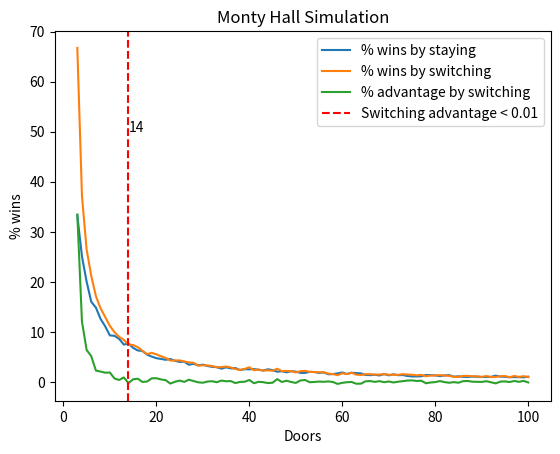

Reproduce this figure in Python.
import random
import matplotlib.pyplot as plt
from dataclasses import dataclass
import logging
logger = logging.getLogger(__name__)
logging.basicConfig(level=logging.INFO)

@dataclass
class MontyHallSimulationInputs:
    num_simulations: int
    num_doors: int

@dataclass
class MontyHallSimulationOutputs:
    stay_wins: int
    stay_loses: int
    switch_wins: int
    switch_loses: int

@dataclass
class MontyHallSimulation:
    inputs: MontyHallSimulationInputs
    outputs: MontyHallSimulationOutputs

    @property
    def switch_win_percentage(self) -> float:
        return (self.outputs.switch_wins / self.inputs.num_simulations) * 100

    @property
    def switch_lose_percentage(self) -> float:
        return (self.outputs.switch_loses / self.inputs.num_simulations) * 100

    @property
    def stay_win_percentage(self) -> float:
        return (self.outputs.stay_wins / self.inputs.num_simulations) * 100

    @property
    def stay_lose_percentage(self) -> float:
        return (self.outputs.stay_loses / self.inputs.num_simulations) * 100

    def __str__(self):
        return (
            f"Numero di porte: {self.inputs.num_doors}; Simulazioni: {self.inputs.num_simulations}\n"
            "   Cambio:\n"
            f"      Vittorie: {self.outputs.switch_wins} ({self.switch_win_percentage:.2f}%)\n"
            f"      Sconfitte: {self.outputs.switch_loses} ({self.switch_lose_percentage:.2f}%)\n"
            "   Tengo:\n"
            f"      Vittorie se tengo: {self.outputs.stay_wins} ({self.stay_win_percentage:.2f}%)\n"
            f"      Sconfitte se tengo: {self.outputs.stay_loses} ({self.stay_lose_percentage:.2f}%)\n"
            f"   Vantaggio di cambaire rispetto a tenere: {self.switch_win_percentage - self.stay_win_percentage:.2f}%"
        )

def monty_hall_simulation(
        num_simulations: int,
        num_doors: int = 3
) -> MontyHallSimulation:
    stay_wins = 0
    stay_loses = 0
    switch_wins = 0
    switch_loses = 0

    for _ in range(num_simulations):
        # Si posiziona il premio dietro una delle tre porte
        doors = [0] * num_doors
        prize_door = random.randint(0, len(doors) - 1)
        doors[prize_door] = 1

        # Il giocatore sceglie una porta a caso
        player_choice = random.randint(0, len(doors) - 1)

        # Il conduttore apre una porta vuota
        loosing_doors = [
            i for i in range(len(doors))
            if i != player_choice and doors[i] == 0
        ]
        monty_opens = random.choice(loosing_doors)

        # Se giocatore decide di cambiare, ne sceglie una tra le porte rimanenti
        remaining_doors = [
            i for i in range(len(doors))
            if i != player_choice and i != monty_opens
        ]
        switch_door = random.choice(remaining_doors)

        # Verificare il risultato
        if doors[player_choice] == 1:
            stay_wins += 1
        else:
            stay_loses += 1
        if doors[switch_door] == 1:
            switch_wins += 1
        else:
            switch_loses += 1

    return MontyHallSimulation(
        inputs=MontyHallSimulationInputs(
            num_simulations=num_simulations,
            num_doors=num_doors,
        ),
        outputs=MontyHallSimulationOutputs(
            stay_wins=stay_wins,
            stay_loses=stay_loses,
            switch_wins=switch_wins,
            switch_loses=switch_loses,
        )
    )

def plot_simulations(
    num_simulations: int,
    doors_start: int,
    doors_end: int,
    logs: bool=False
):
    """
    Show a plot built as follows:
    - x axis: number of doors simulated
    - y axis: win percentage by stying and win percentage by switching
    """

    fig, ax = plt.subplots()
    ax.set_xlabel("Doors")
    ax.set_ylabel("% wins")
    ax.set_title("Monty Hall Simulation")
    x_doors = []
    y_stay_win_percentage = []
    y_switch_win_percentage = []
    y_switch_advantage = []

    if not logs:
        logger.setLevel(logging.CRITICAL + 1)

    for doors in range(doors_start, doors_end + 1, 1):
        result = monty_hall_simulation(num_simulations=num_simulations, num_doors=doors)
        logger.info(str(result) + "\n")
        x_doors.append(doors)
        y_stay_win_percentage.append(result.stay_win_percentage)
        y_switch_win_percentage.append(result.switch_win_percentage)
        y_switch_advantage.append(
            result.switch_win_percentage - result.stay_win_percentage
        )

    ax.plot(x_doors, y_stay_win_percentage, label="% wins by staying")
    ax.plot(x_doors, y_switch_win_percentage, label="% wins by switching")
    ax.plot(x_doors, y_switch_advantage, label="% advantage by switching")

    # Add a vertical line where y_switch_advantage is lower than epsilon
    epsilon = 0.01
    for i, advantage in enumerate(y_switch_advantage):
        if advantage < epsilon:
            ax.axvline(
                x=x_doors[i], color="red",
                linestyle="--", label=f"Switching advantage < {epsilon}"
            )
            ax.text(x_doors[i], 50, f"{x_doors[i]}")
            logger.info(
                f"Switching advantage < {epsilon} for the first time "
                f"with {x_doors[i]} doors ({y_switch_advantage[i]:.2f}%)"
            )
            break

    ax.legend()
    plt.show()


if __name__ == "__main__":
    logger.info("Running...")
    plot_simulations(
        num_simulations=10000,
        doors_start=3,
        doors_end=100,
        logs=True,
    )
    logger.info("End.")
